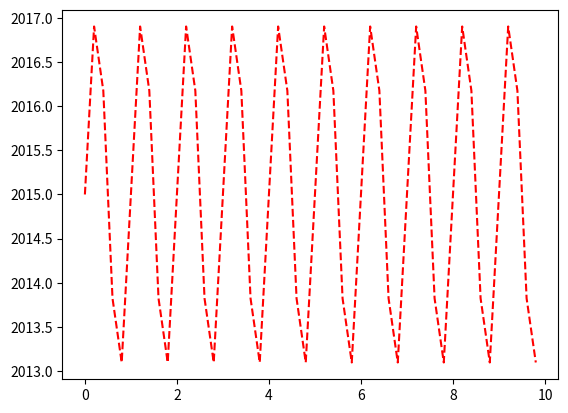

Python code for this plot:
import numpy as np
import matplotlib.pyplot as plt
def f(t):
    return 2*np.sin(2*np.pi*t)+2015
t=np.arange(0.0,10,0.2)
plt.figure(1)
plt.plot(t, 2*np.sin(2*np.pi*t)+2015, 'r--')
plt.savefig('Univesidad.png')
plt.show()
